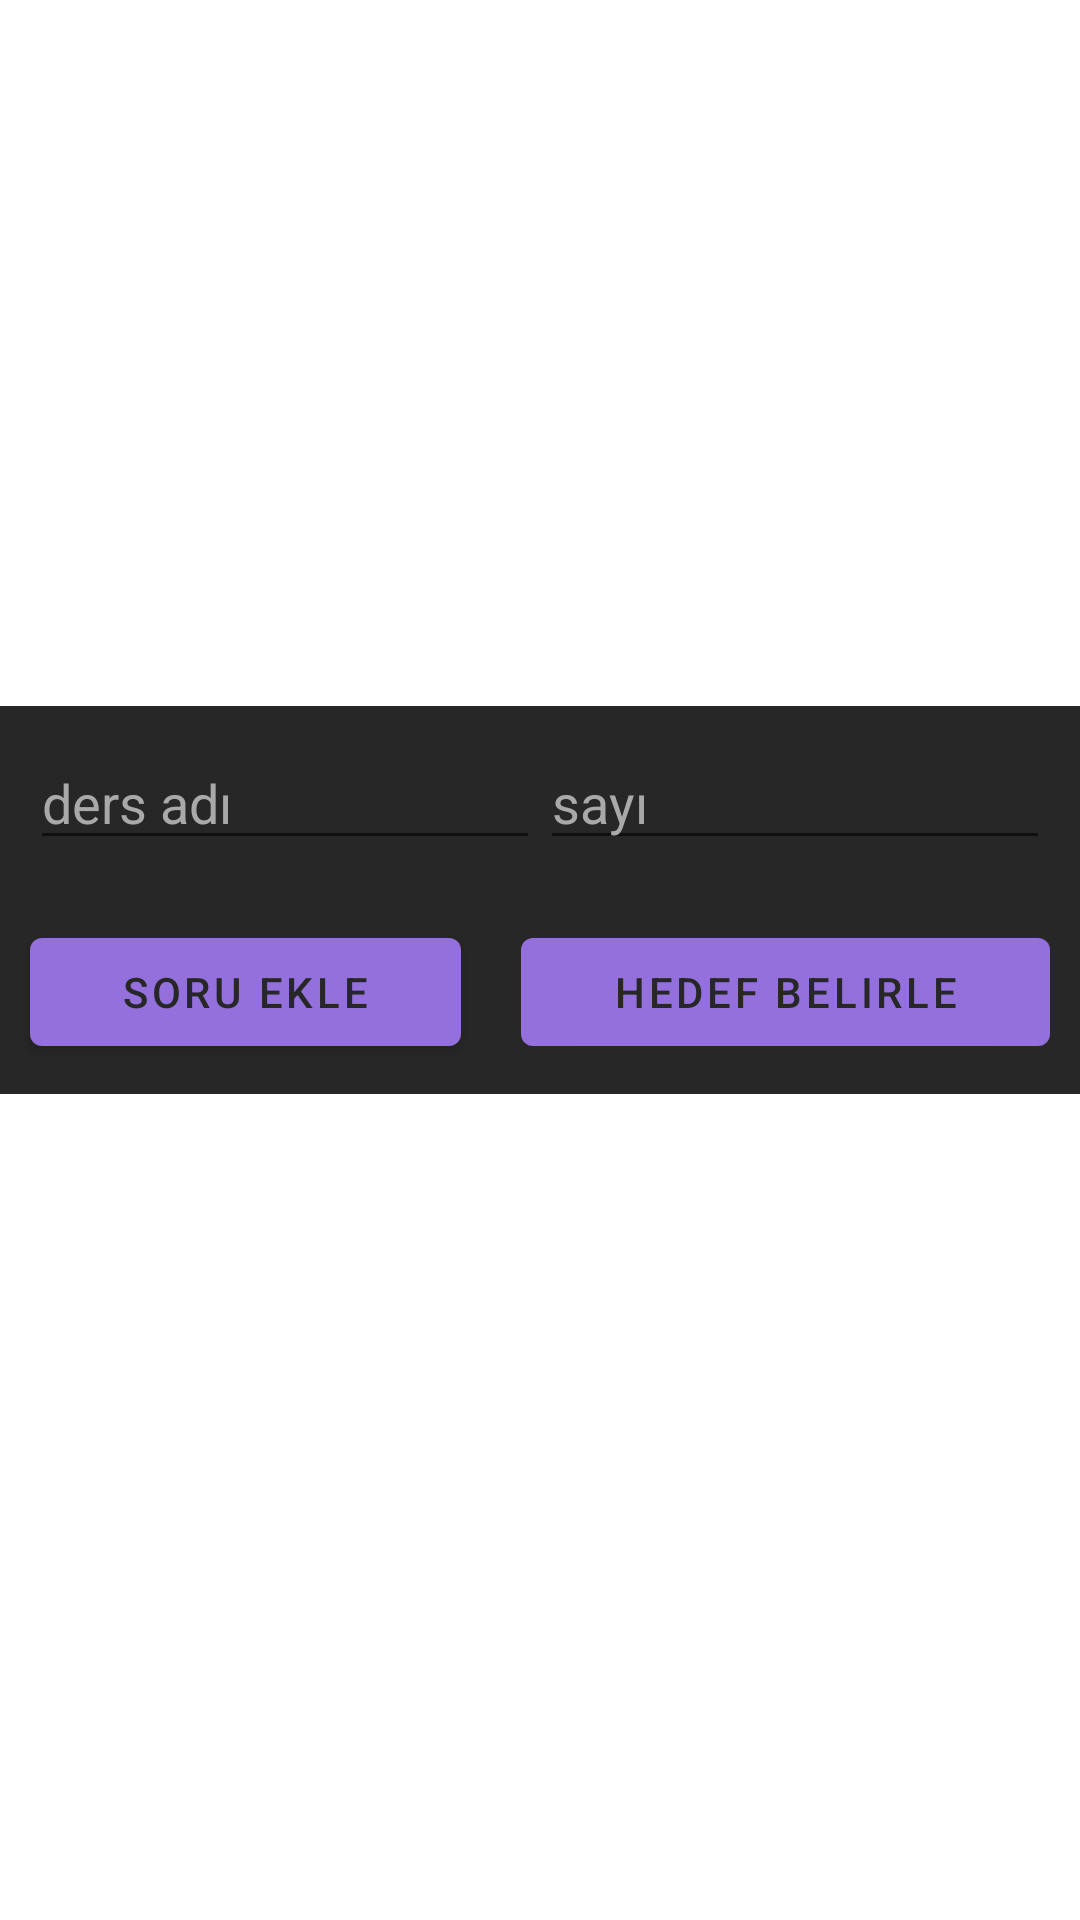

Produce the Android XML layout that renders to this screen, including the resource entries it uses.
<!-- AndroidManifest.xml: application theme Theme.EgitimProjesi -->
<!-- res/layout/soru_takibi_1.xml -->
<?xml version="1.0" encoding="utf-8"?>
<RelativeLayout xmlns:android="http://schemas.android.com/apk/res/android"
    android:layout_width="match_parent"
    android:layout_height="match_parent"
    android:gravity="center">

    <LinearLayout
        android:layout_marginTop="20dp"
        android:layout_width="match_parent"
        android:layout_height="wrap_content"
        android:orientation="vertical">

        <LinearLayout
            android:layout_width="match_parent"
            android:layout_height="wrap_content"
            android:background="@color/black2"
            android:orientation="vertical">

            <LinearLayout
                android:layout_margin="10dp"
                android:layout_width="match_parent"
                android:layout_height="wrap_content"
                android:orientation="horizontal">

                <EditText
                    android:textColor="@color/dark_gray"
                    android:textColorHint="@color/dark_gray"
                    android:hint="ders adı"
                    android:layout_weight="1"
                    android:layout_width="5dp"
                    android:maxLines="1"
                    android:layout_height="wrap_content">
                </EditText>

                <EditText
                    android:textColor="@color/dark_gray"
                    android:textColorHint="@color/dark_gray"
                    android:hint="sayı"
                    android:layout_weight="1"
                    android:layout_width="5dp"
                    android:maxLines="1"
                    android:layout_height="wrap_content">
                </EditText>

            </LinearLayout>



            <LinearLayout
                android:layout_width="match_parent"
                android:layout_height="wrap_content"
                android:orientation="horizontal">
ı"
                  <com.google.android.material.button.MaterialButton
                    android:layout_margin="10dp"
                     android:layout_weight="1"
                      android:layout_width="wrap_content"
                      android:text="soru ekle"
                      android:textColor="@color/black2"
                      android:layout_height="wrap_content">
                  </com.google.android.material.button.MaterialButton>

                <com.google.android.material.button.MaterialButton
                    android:layout_margin="10dp"
                    android:layout_weight="1"
                    android:layout_width="wrap_content"
                    android:text="Hedef Belirle"
                    android:textColor="@color/black2"
                    android:layout_height="wrap_content">
                </com.google.android.material.button.MaterialButton>

            </LinearLayout>

        </LinearLayout>

        <androidx.recyclerview.widget.RecyclerView
            android:id="@+id/soru_takip_rc_view"
            android:layout_width="match_parent"
            android:layout_height="match_parent"
            android:layout_marginLeft="10dp"
            android:layout_marginTop="10dp"
            android:layout_marginRight="10dp"
            android:layout_marginBottom="50dp">

        </androidx.recyclerview.widget.RecyclerView>

    </LinearLayout>


</RelativeLayout>
<!-- resources referenced by this layout -->
<resources>
  <color name="black2">#272727</color>
  <color name="dark_gray">#A9A9A9</color>
  <style name="Theme.EgitimProjesi" parent="Theme.MaterialComponents.DayNight.NoActionBar">
          
          <item name="colorPrimary">@color/purple_500</item>
          <item name="colorPrimaryVariant">@color/black3</item>
          <item name="colorOnPrimary">@color/white</item>
          
          <item name="colorSecondary">@color/teal_200</item>
          <item name="colorSecondaryVariant">@color/teal_700</item>
          <item name="colorOnSecondary">@color/black</item>
          
          <item name="android:statusBarColor" tools:targetApi="l">?attr/colorPrimaryVariant</item>
          
      </style>
  <color name="purple_500">#9370DB</color>
  <color name="black3">#232323</color>
  <color name="white">#FFFFFF</color>
  <color name="teal_200">#FF03DAC5</color>
  <color name="teal_700">#FF018786</color>
  <color name="black">#000000</color>
</resources>
